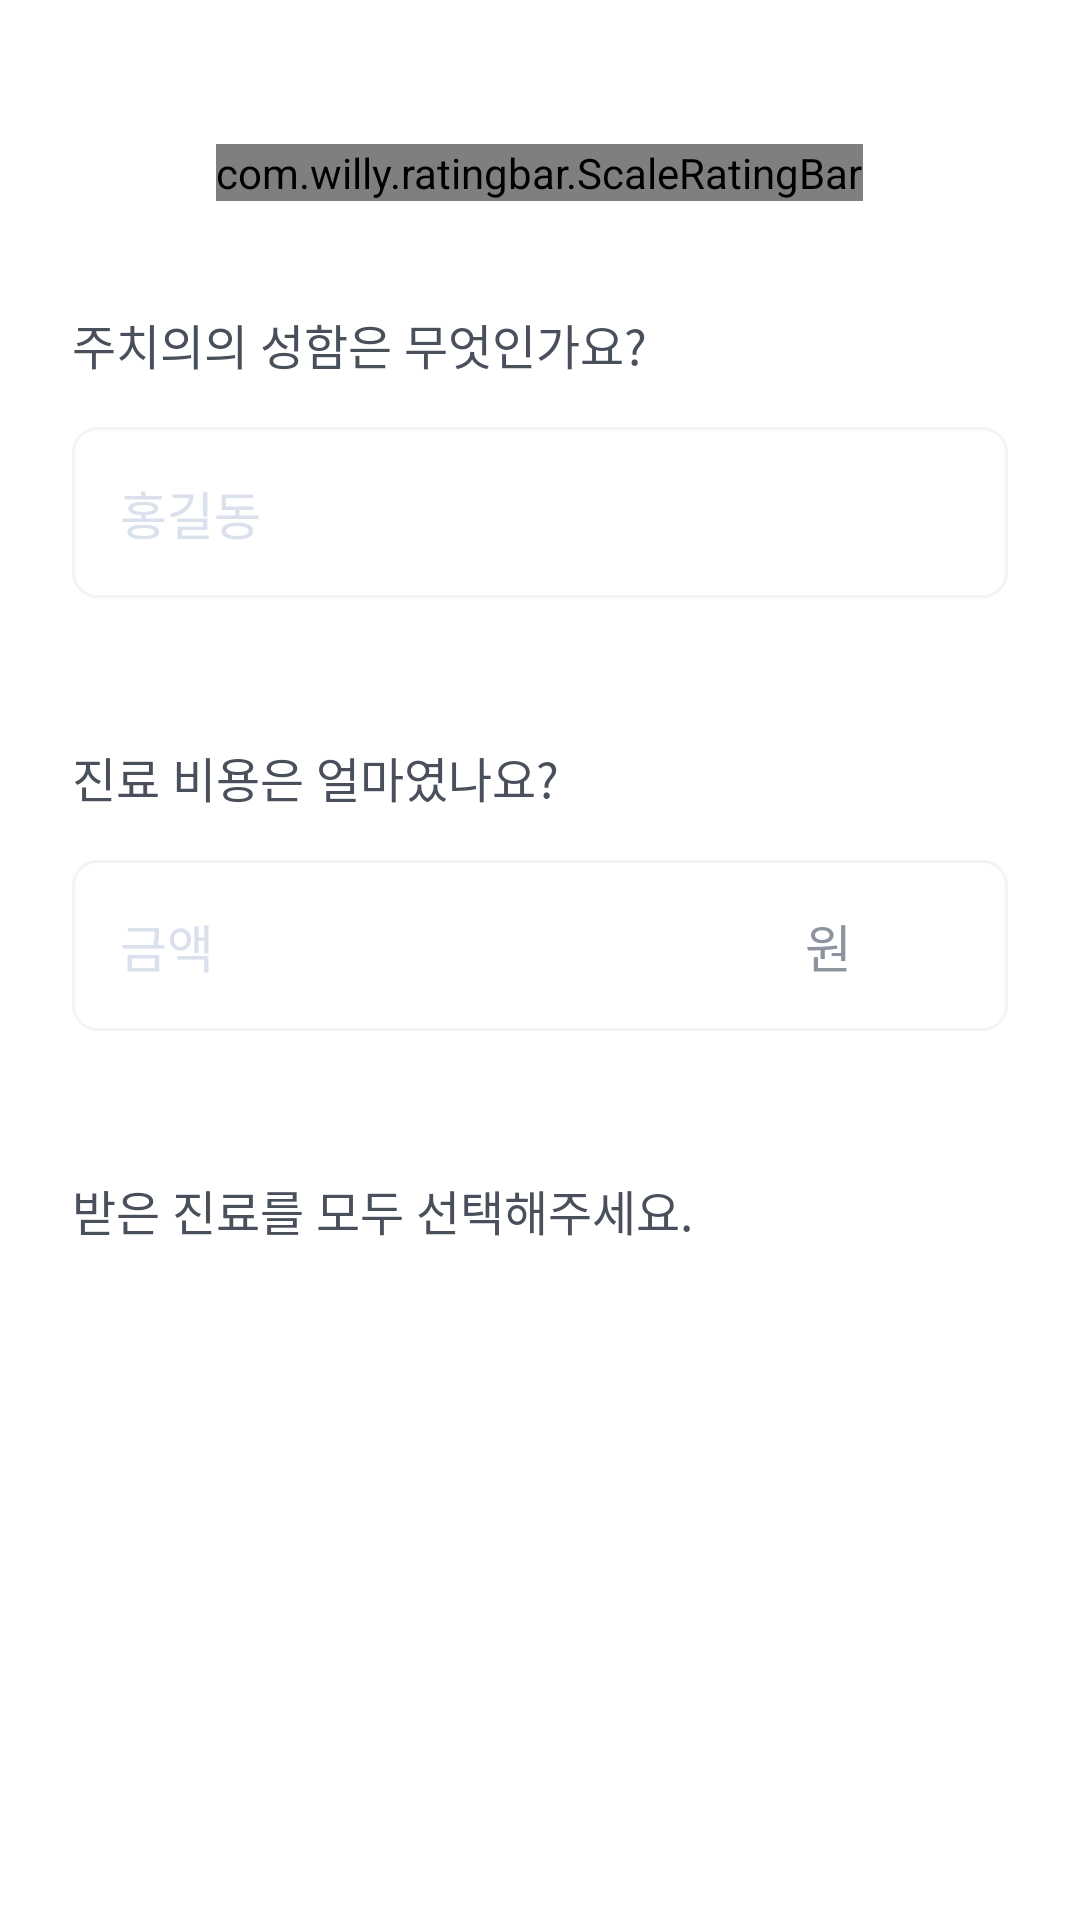

Reconstruct the res/layout file that produces this screen, plus the resources it refers to.
<!-- AndroidManifest.xml: application theme Theme.Kusithms_HDmedi_Project -->
<!-- res/layout/fragment_review_step2.xml -->
<?xml version="1.0" encoding="utf-8"?>
<androidx.appcompat.widget.LinearLayoutCompat
    xmlns:android="http://schemas.android.com/apk/res/android"
    xmlns:tools="http://schemas.android.com/tools"
    android:layout_width="match_parent"
    android:layout_height="match_parent"
    android:background="@color/white"
    xmlns:app="http://schemas.android.com/apk/res-auto"
    android:padding="24dp"
    android:orientation="vertical">

    <androidx.core.widget.NestedScrollView
        android:layout_width="match_parent"
        android:layout_height="match_parent">
        <androidx.appcompat.widget.LinearLayoutCompat
            android:layout_width="match_parent"
            android:layout_height="match_parent"
            android:orientation="vertical">
            <com.willy.ratingbar.ScaleRatingBar
                android:id="@+id/ratingbar"
                android:layout_width="wrap_content"
                android:layout_height="wrap_content"
                android:layout_marginTop="24dp"
                app:srb_numStars="5"
                app:srb_stepSize="1"
                app:srb_rating="0"
                app:srb_clearRatingEnabled="false"
                app:srb_starWidth="30dp"
                app:srb_starHeight="30dp"
                app:srb_drawableEmpty="@drawable/start_off"
                app:srb_drawableFilled="@drawable/start_on"
                android:layout_gravity="center_horizontal"/>

            <TextView
                android:layout_width="wrap_content"
                android:layout_height="wrap_content"
                android:layout_marginTop="36dp"
                android:fontFamily="@font/pretendard_semibold"
                android:textColor="#49505B"
                android:textSize="16sp"
                android:text="@string/주치의의_성함은_무엇인가요_"/>

            <FrameLayout
                android:layout_width="match_parent"
                android:layout_height="wrap_content"
                android:padding="16dp"
                android:layout_marginTop="16dp"
                android:background="@drawable/bg_border_gray_rad_8">

                <EditText
                    android:id="@+id/et_doc_name"
                    android:layout_width="match_parent"
                    android:layout_height="wrap_content"
                    android:textColorHint="#DAE0EC"
                    android:textColor="#1A1E27"
                    android:fontFamily="@font/pretendard_medium"
                    android:background="@null"
                    android:textSize="17sp"
                    android:layout_gravity="center_vertical"
                    android:hint="홍길동"/>

                <ImageView
                    android:id="@+id/iv_clear_name"
                    android:layout_width="22dp"
                    android:layout_height="22dp"
                    android:src="@drawable/ic_close"
                    android:layout_gravity="end|center_vertical"
                    app:tint="@color/white"
                    android:clipToOutline="true"
                    android:padding="4dp"
                    android:background="@drawable/bg_rad_48"
                    android:backgroundTint="#C9D1DD"/>
            </FrameLayout>

            <TextView
                android:layout_width="wrap_content"
                android:layout_height="wrap_content"
                android:layout_marginTop="48dp"
                android:fontFamily="@font/pretendard_semibold"
                android:textColor="#49505B"
                android:textSize="16sp"
                android:text="@string/진료_비용은_얼마였나요_"/>

            <FrameLayout
                android:layout_width="match_parent"
                android:layout_height="wrap_content"
                android:padding="16dp"
                android:layout_marginTop="16dp"
                android:background="@drawable/bg_border_gray_rad_8">

                <EditText
                    android:id="@+id/et_price"
                    android:layout_width="match_parent"
                    android:layout_height="wrap_content"
                    android:textColorHint="#DAE0EC"
                    android:background="@null"
                    android:textColor="#1A1E27"
                    android:textSize="17sp"
                    android:inputType="number"
                    android:fontFamily="@font/pretendard_medium"
                    android:layout_gravity="center_vertical"
                    android:hint="금액"/>

                <TextView
                    android:layout_width="wrap_content"
                    android:layout_height="wrap_content"
                    android:textColor="#8D94A0"
                    android:fontFamily="@font/pretendard_medium"
                    android:textSize="17sp"
                    android:layout_gravity="end|center_vertical"
                    android:layout_marginRight="36dp"
                    android:text="원"/>

                <ImageView
                    android:id="@+id/iv_clear_price"
                    android:layout_width="22dp"
                    android:layout_height="22dp"
                    android:src="@drawable/ic_close"
                    android:layout_gravity="end|center_vertical"
                    app:tint="@color/white"
                    android:clipToOutline="true"
                    android:padding="4dp"
                    android:background="@drawable/bg_rad_48"
                    android:backgroundTint="#C9D1DD"/>
            </FrameLayout>

            <TextView
                android:layout_width="wrap_content"
                android:layout_height="wrap_content"
                android:layout_marginTop="48dp"
                android:fontFamily="@font/pretendard_semibold"
                android:textColor="#49505B"
                android:textSize="16sp"
                android:text="@string/받은_진료를_모두_선택해주세요_"/>

            <androidx.recyclerview.widget.RecyclerView
                android:id="@+id/rv_diagnosis_category"
                android:layout_width="match_parent"
                android:layout_height="wrap_content"
                android:overScrollMode="never"
                android:nestedScrollingEnabled="false"
                android:layout_marginRight="50dp"
                tools:listitem="@layout/item_diagnosis_category"
                android:layout_marginTop="26dp"/>
        </androidx.appcompat.widget.LinearLayoutCompat>
    </androidx.core.widget.NestedScrollView>

</androidx.appcompat.widget.LinearLayoutCompat>
<!-- res/layout/item_diagnosis_category.xml (included above) -->
<?xml version="1.0" encoding="utf-8"?>
<androidx.appcompat.widget.LinearLayoutCompat
    xmlns:android="http://schemas.android.com/apk/res/android"
    android:id="@+id/ll_diagnosis_category"
    android:layout_width="wrap_content"
    android:layout_height="wrap_content"
    xmlns:app="http://schemas.android.com/apk/res-auto"
    android:orientation="horizontal"
    android:layout_marginRight="8dp"
    android:layout_marginBottom="16dp"
    android:background="@drawable/bg_rad_8"
    android:backgroundTint="#F1F3F8"
    android:gravity="center_vertical"
    android:padding="8dp">

    <TextView
        android:id="@+id/tv_diagnosis_category"
        android:layout_width="wrap_content"
        android:layout_height="wrap_content"
        android:fontFamily="@font/pretendard_medium"
        android:textColor="#707885"
        android:text="종류"
        android:layout_marginRight="12dp"
        android:textSize="18sp"/>

    <ImageView
        android:id="@+id/iv_diagnosis_category"
        android:layout_width="20dp"
        android:layout_height="20dp"
        android:src="@drawable/ic_check_off"
        android:layout_gravity="end|center_vertical"/>
</androidx.appcompat.widget.LinearLayoutCompat>
<!-- resources referenced by this layout -->
<resources>
  <color name="white">#FFFFFFFF</color>
  <!-- drawable bg_border_gray_rad_8 (drawable) -->
  <?xml version="1.0" encoding="utf-8"?>
  <shape android:shape="rectangle"
      xmlns:android="http://schemas.android.com/apk/res/android">
      <corners android:radius="8dp"/>
      <stroke android:width="1dp" android:color="#F2F4F8"/>
  </shape>
  <!-- drawable ic_check_off (drawable) -->
  <vector xmlns:android="http://schemas.android.com/apk/res/android"
      android:width="22dp"
      android:height="22dp"
      android:viewportWidth="22"
      android:viewportHeight="22">
    <path
        android:pathData="M11,11m-11,0a11,11 0,1 1,22 0a11,11 0,1 1,-22 0"
        android:fillColor="#DAE0EC"/>
    <path
        android:pathData="M4,10L8.6,15L17,7"
        android:strokeWidth="1.8"
        android:fillColor="#00000000"
        android:strokeColor="#ffffff"/>
  </vector>
  <!-- drawable ic_close (drawable) -->
  <vector xmlns:android="http://schemas.android.com/apk/res/android"
      android:width="24dp"
      android:height="24dp"
      android:viewportWidth="24"
      android:viewportHeight="24">
    <path
        android:pathData="M13.214,12L19.366,4.666C19.469,4.545 19.383,4.359 19.223,4.359H17.353C17.243,4.359 17.138,4.409 17.065,4.493L11.991,10.542L6.916,4.493C6.846,4.409 6.741,4.359 6.628,4.359H4.758C4.598,4.359 4.512,4.545 4.615,4.666L10.767,12L4.615,19.334C4.592,19.361 4.577,19.394 4.572,19.429C4.567,19.465 4.573,19.501 4.588,19.533C4.603,19.565 4.627,19.593 4.657,19.612C4.687,19.631 4.722,19.641 4.758,19.641H6.628C6.738,19.641 6.844,19.591 6.916,19.507L11.991,13.458L17.065,19.507C17.135,19.591 17.241,19.641 17.353,19.641H19.223C19.383,19.641 19.469,19.455 19.366,19.334L13.214,12Z"
        android:fillColor="#555D6A"/>
  </vector>
  <!-- drawable start_off: png bitmap (drawable, 1466 bytes) -->
  <!-- drawable start_on: png bitmap (drawable, 1038 bytes) -->
  <style name="Theme.Kusithms_HDmedi_Project" parent="Base.Theme.Kusithms_HDmedi_Project" />
  <style name="Base.Theme.Kusithms_HDmedi_Project" parent="Theme.Material3.DayNight.NoActionBar">
          
          
      </style>
</resources>
